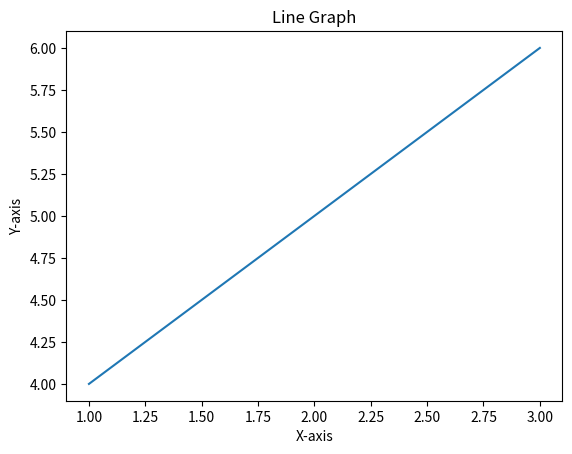

Recreate this plot in Python.
import matplotlib.pyplot as plt

x = [1, 2, 3]
y = [4, 5, 6]

plt.plot(x, y)
plt.title("Line Graph")
plt.xlabel("X-axis")
plt.ylabel("Y-axis")
plt.show()
